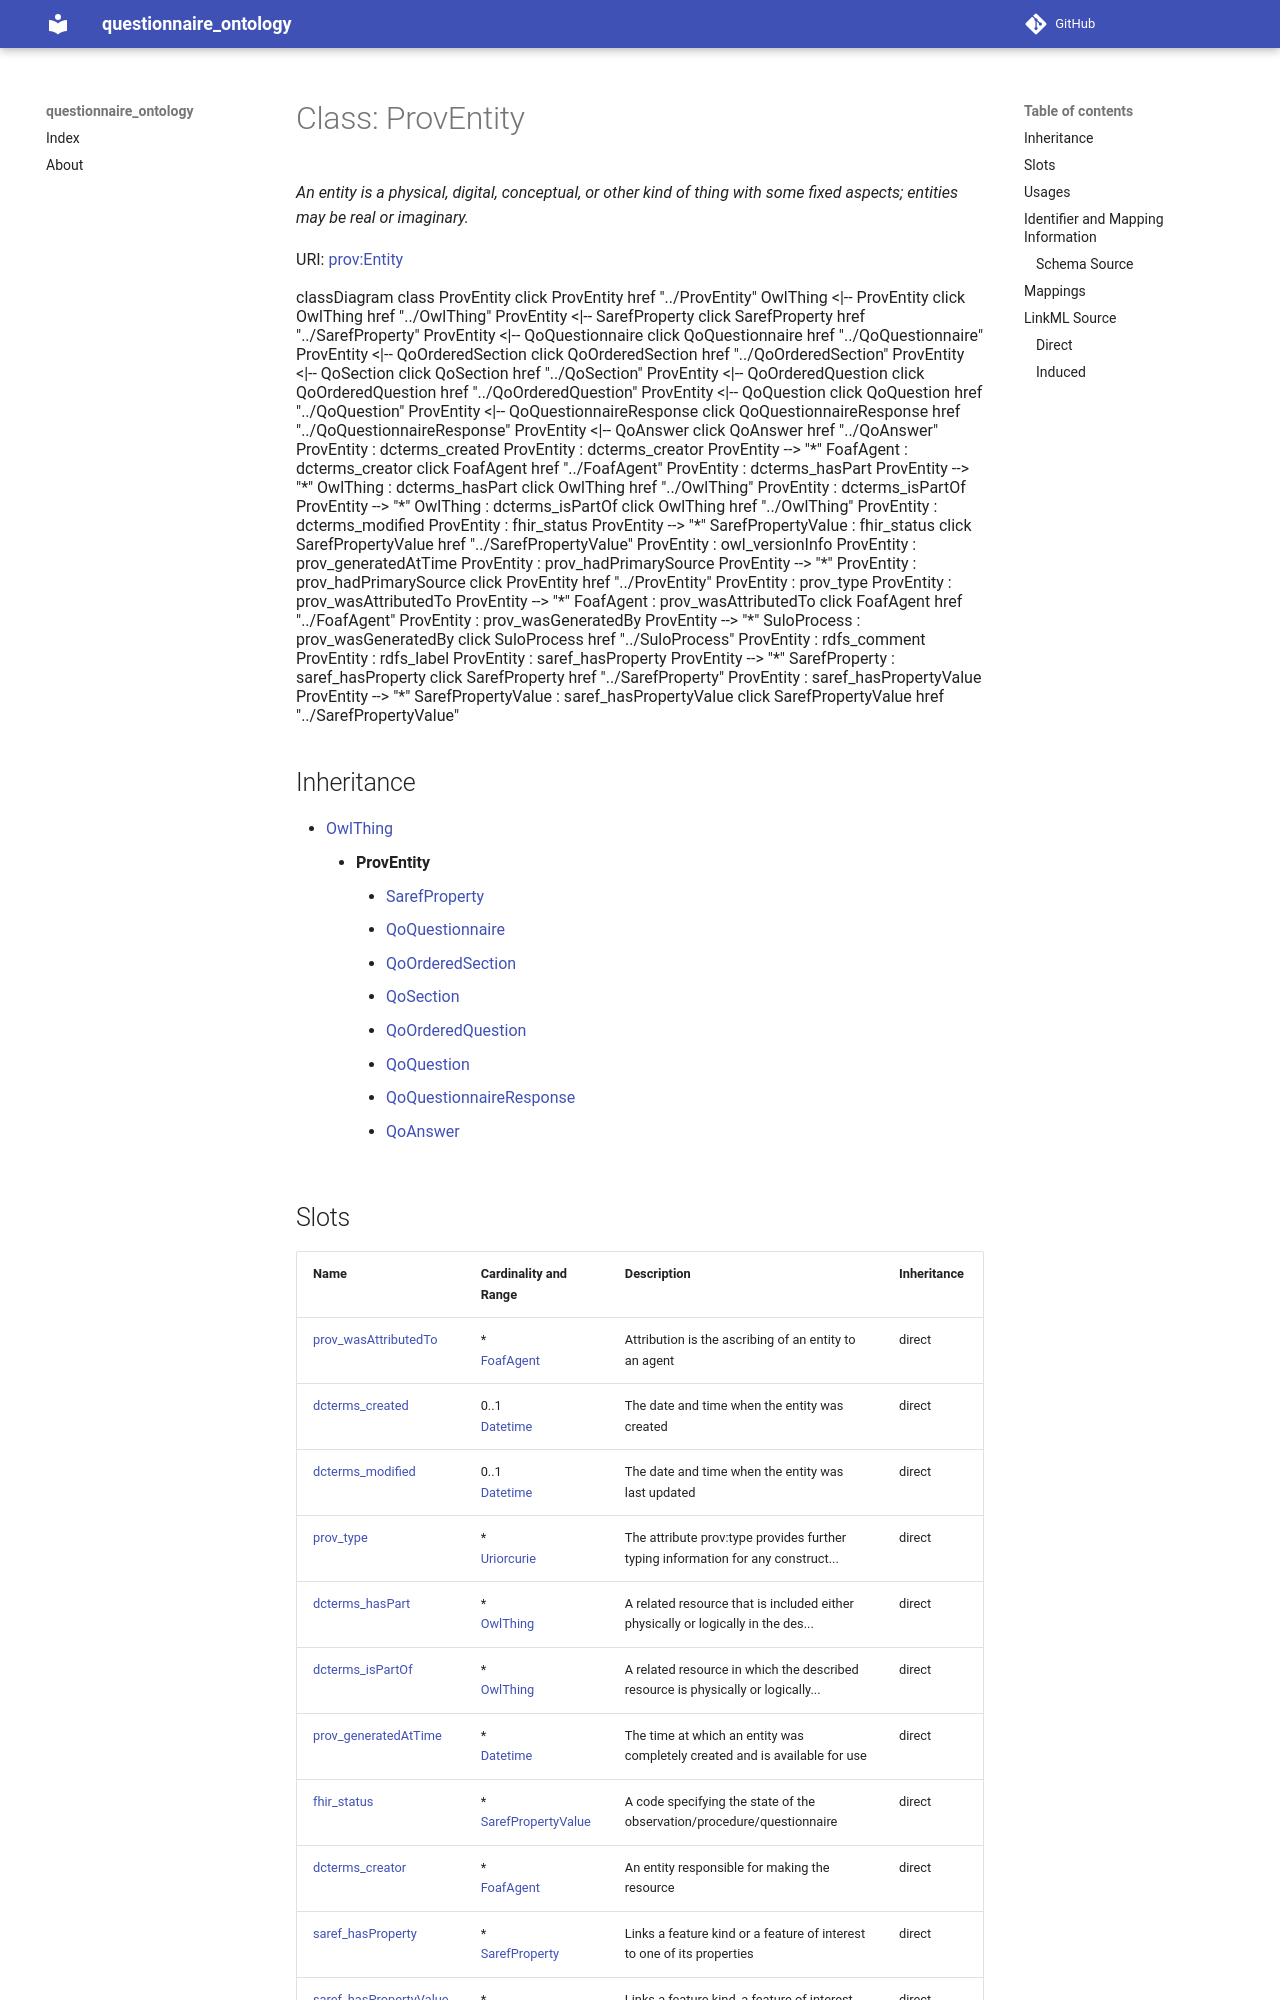

repository: faqirfoundation/questionnaire-ontology · page: ProvEntity/index.html · generator: mkdocs



# Class: ProvEntity 


_An entity is a physical, digital, conceptual, or other kind of thing with some fixed aspects; entities may be real or imaginary._





URI: [prov:Entity](http://www.w3.org/ns/prov#Entity)






```mermaid
 classDiagram
    class ProvEntity
    click ProvEntity href "../ProvEntity"
      OwlThing <|-- ProvEntity
        click OwlThing href "../OwlThing"
      

      ProvEntity <|-- SarefProperty
        click SarefProperty href "../SarefProperty"
      ProvEntity <|-- QoQuestionnaire
        click QoQuestionnaire href "../QoQuestionnaire"
      ProvEntity <|-- QoOrderedSection
        click QoOrderedSection href "../QoOrderedSection"
      ProvEntity <|-- QoSection
        click QoSection href "../QoSection"
      ProvEntity <|-- QoOrderedQuestion
        click QoOrderedQuestion href "../QoOrderedQuestion"
      ProvEntity <|-- QoQuestion
        click QoQuestion href "../QoQuestion"
      ProvEntity <|-- QoQuestionnaireResponse
        click QoQuestionnaireResponse href "../QoQuestionnaireResponse"
      ProvEntity <|-- QoAnswer
        click QoAnswer href "../QoAnswer"
      
      
      ProvEntity : dcterms_created
        
      ProvEntity : dcterms_creator
        
          
    
        
        
        ProvEntity --> "*" FoafAgent : dcterms_creator
        click FoafAgent href "../FoafAgent"
    

        
      ProvEntity : dcterms_hasPart
        
          
    
        
        
        ProvEntity --> "*" OwlThing : dcterms_hasPart
        click OwlThing href "../OwlThing"
    

        
      ProvEntity : dcterms_isPartOf
        
          
    
        
        
        ProvEntity --> "*" OwlThing : dcterms_isPartOf
        click OwlThing href "../OwlThing"
    

        
      ProvEntity : dcterms_modified
        
      ProvEntity : fhir_status
        
          
    
        
        
        ProvEntity --> "*" SarefPropertyValue : fhir_status
        click SarefPropertyValue href "../SarefPropertyValue"
    

        
      ProvEntity : owl_versionInfo
        
      ProvEntity : prov_generatedAtTime
        
      ProvEntity : prov_hadPrimarySource
        
          
    
        
        
        ProvEntity --> "*" ProvEntity : prov_hadPrimarySource
        click ProvEntity href "../ProvEntity"
    

        
      ProvEntity : prov_type
        
      ProvEntity : prov_wasAttributedTo
        
          
    
        
        
        ProvEntity --> "*" FoafAgent : prov_wasAttributedTo
        click FoafAgent href "../FoafAgent"
    

        
      ProvEntity : prov_wasGeneratedBy
        
          
    
        
        
        ProvEntity --> "*" SuloProcess : prov_wasGeneratedBy
        click SuloProcess href "../SuloProcess"
    

        
      ProvEntity : rdfs_comment
        
      ProvEntity : rdfs_label
        
      ProvEntity : saref_hasProperty
        
          
    
        
        
        ProvEntity --> "*" SarefProperty : saref_hasProperty
        click SarefProperty href "../SarefProperty"
    

        
      ProvEntity : saref_hasPropertyValue
        
          
    
        
        
        ProvEntity --> "*" SarefPropertyValue : saref_hasPropertyValue
        click SarefPropertyValue href "../SarefPropertyValue"
    

        
      
```





## Inheritance
* [OwlThing](OwlThing.md)
    * **ProvEntity**
        * [SarefProperty](SarefProperty.md)
        * [QoQuestionnaire](QoQuestionnaire.md)
        * [QoOrderedSection](QoOrderedSection.md)
        * [QoSection](QoSection.md)
        * [QoOrderedQuestion](QoOrderedQuestion.md)
        * [QoQuestion](QoQuestion.md)
        * [QoQuestionnaireResponse](QoQuestionnaireResponse.md)
        * [QoAnswer](QoAnswer.md)



## Slots

| Name | Cardinality and Range | Description | Inheritance |
| ---  | --- | --- | --- |
| [prov_wasAttributedTo](prov_wasAttributedTo.md) | * <br/> [FoafAgent](FoafAgent.md) | Attribution is the ascribing of an entity to an agent | direct |
| [dcterms_created](dcterms_created.md) | 0..1 <br/> [Datetime](Datetime.md) | The date and time when the entity was created | direct |
| [dcterms_modified](dcterms_modified.md) | 0..1 <br/> [Datetime](Datetime.md) | The date and time when the entity was last updated | direct |
| [prov_type](prov_type.md) | * <br/> [Uriorcurie](Uriorcurie.md) | The attribute prov:type provides further typing information for any construct... | direct |
| [dcterms_hasPart](dcterms_hasPart.md) | * <br/> [OwlThing](OwlThing.md) | A related resource that is included either physically or logically in the des... | direct |
| [dcterms_isPartOf](dcterms_isPartOf.md) | * <br/> [OwlThing](OwlThing.md) | A related resource in which the described resource is physically or logically... | direct |
| [prov_generatedAtTime](prov_generatedAtTime.md) | * <br/> [Datetime](Datetime.md) | The time at which an entity was completely created and is available for use | direct |
| [fhir_status](fhir_status.md) | * <br/> [SarefPropertyValue](SarefPropertyValue.md) | A code specifying the state of the observation/procedure/questionnaire | direct |
| [dcterms_creator](dcterms_creator.md) | * <br/> [FoafAgent](FoafAgent.md) | An entity responsible for making the resource | direct |
| [saref_hasProperty](saref_hasProperty.md) | * <br/> [SarefProperty](SarefProperty.md) | Links a feature kind or a feature of interest to one of its properties | direct |
| [saref_hasPropertyValue](saref_hasPropertyValue.md) | * <br/> [SarefPropertyValue](SarefPropertyValue.md) | Links a feature kind, a feature of interest, or a property of interest, to a ... | direct |
| [owl_versionInfo](owl_versionInfo.md) | 0..1 <br/> [String](String.md) | An owl:versionInfo statement generally has as its object a string giving info... | [OwlThing](OwlThing.md) |
| [rdfs_label](rdfs_label.md) | 1..* <br/> [String](String.md) | human-readable version of a resource's name | [OwlThing](OwlThing.md) |
| [rdfs_comment](rdfs_comment.md) | 1..* <br/> [String](String.md) | A textual comment helps clarify the meaning of RDF classes and properties | [OwlThing](OwlThing.md) |
| [prov_hadPrimarySource](prov_hadPrimarySource.md) | * <br/> [ProvEntity](ProvEntity.md) | A primary source for a topic refers to something produced by some agent with ... | [OwlThing](OwlThing.md) |
| [prov_wasGeneratedBy](prov_wasGeneratedBy.md) | * <br/> [SuloProcess](SuloProcess.md) | Generation is the completion of production of a new entity by an activity | [OwlThing](OwlThing.md) |
